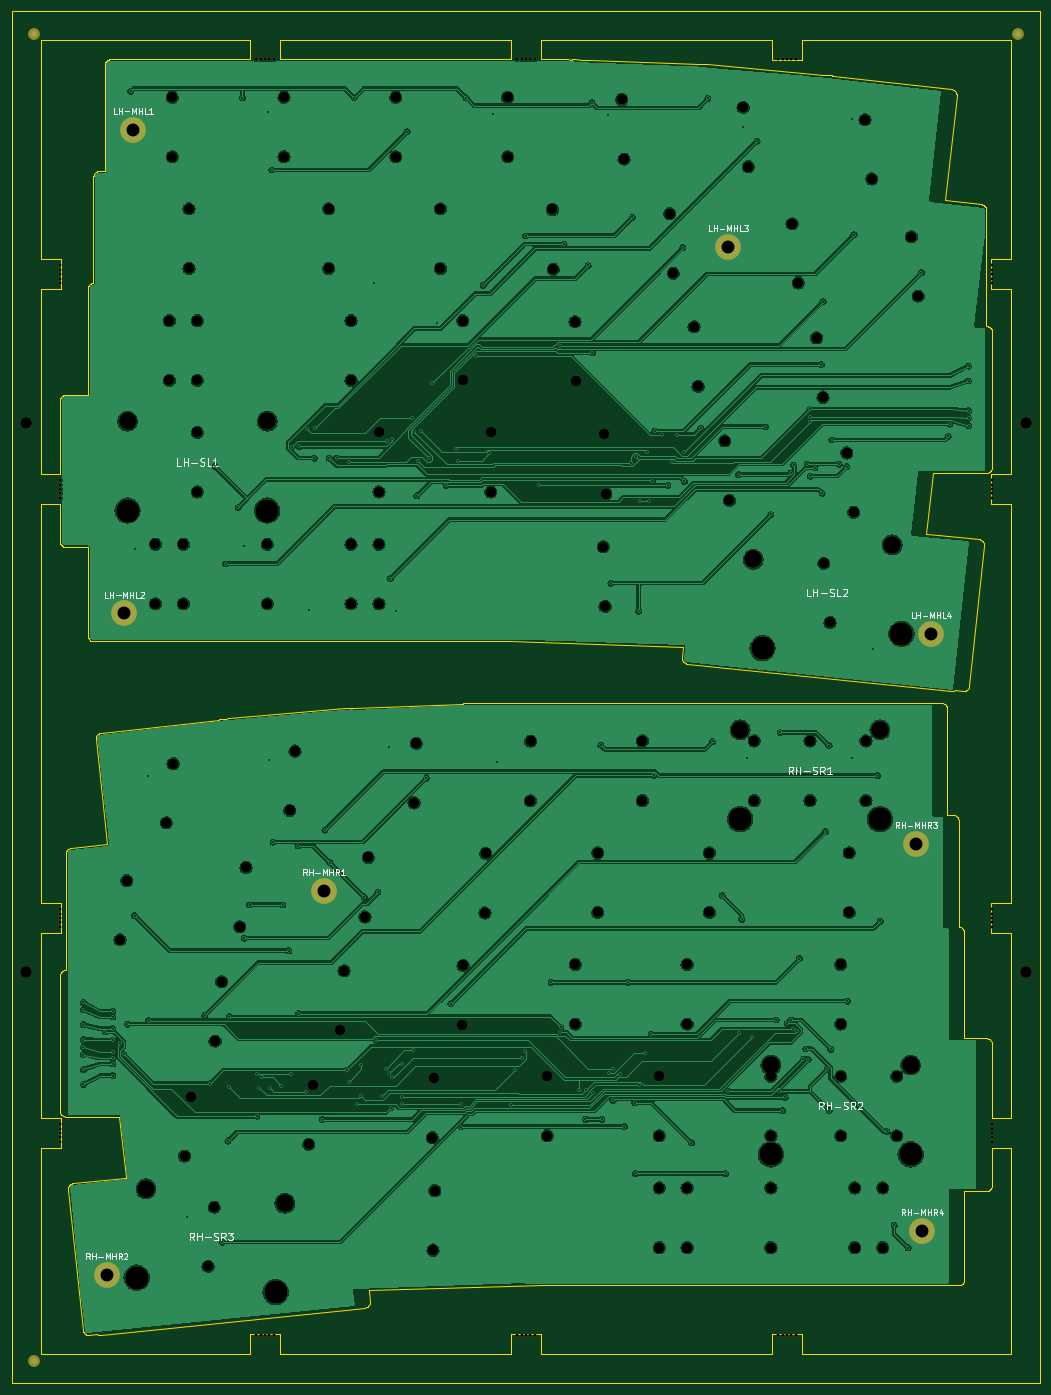
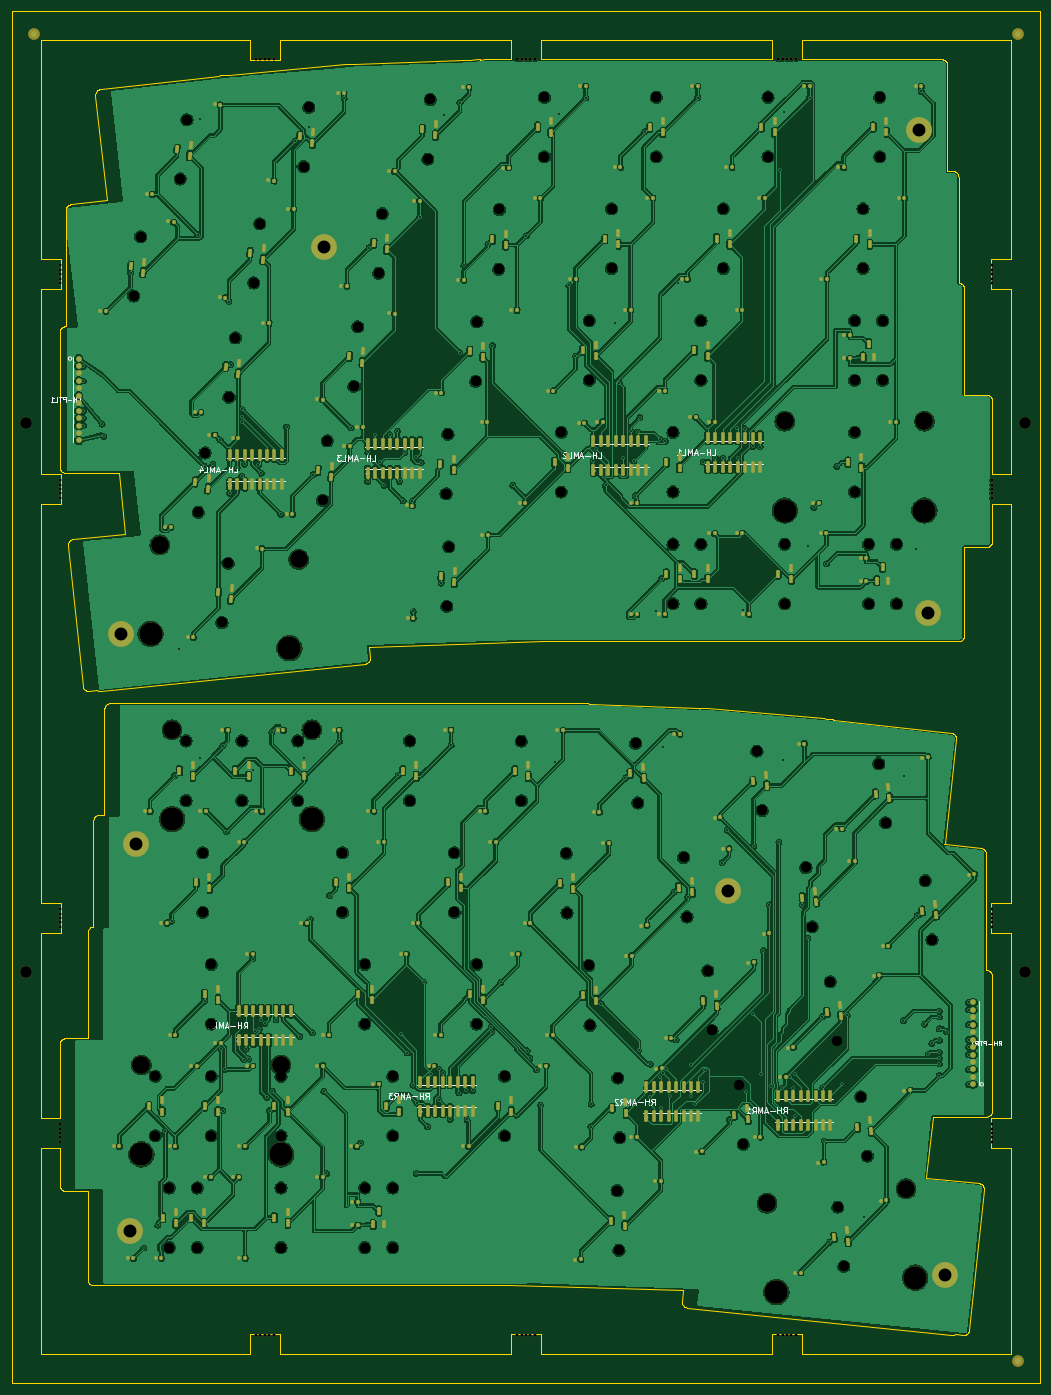
Circuit board: 11 layer files. Board 175.3 x 233.9 mm.
- bottom_copper: Symm60HE-Neo-Hall-Family-Panel-B_Cu.gbl (923384 bytes)
- bottom_mask: Symm60HE-Neo-Hall-Family-Panel-B_Mask.gbs (34158 bytes)
- paste: Symm60HE-Neo-Hall-Family-Panel-B_Paste.gbp (29835 bytes)
- bottom_silk: Symm60HE-Neo-Hall-Family-Panel-B_Silkscreen.gbo (52941 bytes)
- outline: Symm60HE-Neo-Hall-Family-Panel-Edge_Cuts.gm1 (33743 bytes)
- top_copper: Symm60HE-Neo-Hall-Family-Panel-F_Cu.gtl (392680 bytes)
- top_mask: Symm60HE-Neo-Hall-Family-Panel-F_Mask.gts (4798 bytes)
- paste: Symm60HE-Neo-Hall-Family-Panel-F_Paste.gtp (475 bytes)
- top_silk: Symm60HE-Neo-Hall-Family-Panel-F_Silkscreen.gto (29307 bytes)
- drill: Symm60HE-Neo-Hall-Family-Panel-NPTH.drl (4395 bytes)
- drill: Symm60HE-Neo-Hall-Family-Panel-PTH.drl (4300 bytes)

=== bottom_copper: Symm60HE-Neo-Hall-Family-Panel-B_Cu.gbl (923384 bytes, source omitted) ===
=== bottom_mask: Symm60HE-Neo-Hall-Family-Panel-B_Mask.gbs (34158 bytes, source omitted) ===
=== paste: Symm60HE-Neo-Hall-Family-Panel-B_Paste.gbp (29835 bytes, source omitted) ===
=== bottom_silk: Symm60HE-Neo-Hall-Family-Panel-B_Silkscreen.gbo (52941 bytes, source omitted) ===
=== outline: Symm60HE-Neo-Hall-Family-Panel-Edge_Cuts.gm1 (33743 bytes, source omitted) ===
=== top_copper: Symm60HE-Neo-Hall-Family-Panel-F_Cu.gtl (392680 bytes, source omitted) ===
=== top_mask: Symm60HE-Neo-Hall-Family-Panel-F_Mask.gts ===
%TF.GenerationSoftware,KiCad,Pcbnew,10.0.5*%
%TF.CreationDate,2026-09-13T13:36:46-04:00*%
%TF.ProjectId,Symm60HE-Neo-Hall-Family-Panel,53796d6d-3630-4484-952d-4e656f2d4861,rev?*%
%TF.SameCoordinates,Original*%
%TF.FileFunction,Soldermask,Top*%
%TF.FilePolarity,Negative*%
%FSLAX46Y46*%
G04 Gerber Fmt 4.6, Leading zero omitted, Abs format (unit mm)*
G04 Created by KiCad (PCBNEW 10.0.5) date 2026-09-13 13:36:46*
%MOMM*%
%LPD*%
G01*
G04 APERTURE LIST*
%ADD10C,4.400000*%
%ADD11C,3.048000*%
%ADD12C,3.987800*%
%ADD13C,0.500000*%
%ADD14C,2.000000*%
G04 APERTURE END LIST*
D10*
%TO.C,LH-MHL1*%
X12500000Y-11987500D03*
%TD*%
%TO.C,LH-MHL3*%
X113924300Y-32010500D03*
%TD*%
D11*
%TO.C,LH-SL1*%
X11525050Y-61700500D03*
D12*
X11525050Y-76940500D03*
D11*
X35337550Y-61700500D03*
D12*
X35337550Y-76940500D03*
%TD*%
D10*
%TO.C,LH-MHL4*%
X148500100Y-97987500D03*
%TD*%
%TO.C,LH-MHL2*%
X11000000Y-94487500D03*
%TD*%
D11*
%TO.C,LH-SL2*%
X118191625Y-85254435D03*
D12*
X119772734Y-100412195D03*
D11*
X141875625Y-82783952D03*
D12*
X143456734Y-97941712D03*
%TD*%
D11*
%TO.C,RH-SR2*%
X121205750Y-171457100D03*
D12*
X121205750Y-186697100D03*
D11*
X145018250Y-171457100D03*
D12*
X145018250Y-186697100D03*
%TD*%
D10*
%TO.C,RH-MHR4*%
X147000000Y-199745100D03*
%TD*%
%TO.C,RH-MHR1*%
X45000000Y-141767100D03*
%TD*%
%TO.C,RH-MHR2*%
X8000000Y-207245100D03*
%TD*%
D11*
%TO.C,RH-SR3*%
X14667675Y-192542552D03*
D12*
X13086566Y-207700312D03*
D11*
X38351675Y-195013035D03*
D12*
X36770566Y-210170795D03*
%TD*%
D10*
%TO.C,RH-MHR3*%
X146000000Y-133745100D03*
%TD*%
D11*
%TO.C,RH-SR1*%
X115967750Y-114307100D03*
D12*
X115967750Y-129547100D03*
D11*
X139780250Y-114307100D03*
D12*
X139780250Y-129547100D03*
%TD*%
D13*
%TO.C,MB1*%
X33463350Y0D03*
%TD*%
%TO.C,MB2*%
X34213350Y0D03*
%TD*%
%TO.C,MB3*%
X34963350Y0D03*
%TD*%
%TO.C,MB4*%
X35713350Y0D03*
%TD*%
%TO.C,MB5*%
X36463350Y0D03*
%TD*%
%TO.C,MB6*%
X33463350Y-217513200D03*
%TD*%
%TO.C,MB7*%
X34213350Y-217513200D03*
%TD*%
%TO.C,MB8*%
X34963350Y-217513200D03*
%TD*%
%TO.C,MB9*%
X35713350Y-217513200D03*
%TD*%
%TO.C,MB10*%
X36463350Y-217513200D03*
%TD*%
%TO.C,MB11*%
X77962150Y0D03*
%TD*%
%TO.C,MB12*%
X78712150Y0D03*
%TD*%
%TO.C,MB13*%
X79462150Y0D03*
%TD*%
%TO.C,MB14*%
X80212150Y0D03*
%TD*%
%TO.C,MB15*%
X80962150Y0D03*
%TD*%
%TO.C,MB16*%
X77962150Y-217513200D03*
%TD*%
%TO.C,MB17*%
X78712150Y-217513200D03*
%TD*%
%TO.C,MB18*%
X79462150Y-217513200D03*
%TD*%
%TO.C,MB19*%
X80212150Y-217513200D03*
%TD*%
%TO.C,MB20*%
X80962150Y-217513200D03*
%TD*%
%TO.C,MB21*%
X122460950Y0D03*
%TD*%
%TO.C,MB22*%
X123210950Y0D03*
%TD*%
%TO.C,MB23*%
X123960950Y0D03*
%TD*%
%TO.C,MB24*%
X124710950Y0D03*
%TD*%
%TO.C,MB25*%
X125460950Y0D03*
%TD*%
%TO.C,MB26*%
X122460950Y-217513200D03*
%TD*%
%TO.C,MB27*%
X123210950Y-217513200D03*
%TD*%
%TO.C,MB28*%
X123960950Y-217513200D03*
%TD*%
%TO.C,MB29*%
X124710950Y-217513200D03*
%TD*%
%TO.C,MB30*%
X125460950Y-217513200D03*
%TD*%
%TO.C,MB31*%
X0Y-35137240D03*
%TD*%
%TO.C,MB32*%
X0Y-35887240D03*
%TD*%
%TO.C,MB33*%
X0Y-36637240D03*
%TD*%
%TO.C,MB34*%
X0Y-37387240D03*
%TD*%
%TO.C,MB35*%
X0Y-38137240D03*
%TD*%
%TO.C,MB36*%
X158924300Y-35137240D03*
%TD*%
%TO.C,MB37*%
X158924300Y-35887240D03*
%TD*%
%TO.C,MB38*%
X158924300Y-36637240D03*
%TD*%
%TO.C,MB39*%
X158924300Y-37387240D03*
%TD*%
%TO.C,MB40*%
X158924300Y-38137240D03*
%TD*%
%TO.C,MB41*%
X0Y-71774490D03*
%TD*%
%TO.C,MB42*%
X0Y-72524490D03*
%TD*%
%TO.C,MB43*%
X0Y-73274490D03*
%TD*%
%TO.C,MB44*%
X0Y-74024490D03*
%TD*%
%TO.C,MB45*%
X0Y-74774490D03*
%TD*%
%TO.C,MB46*%
X158924300Y-71774490D03*
%TD*%
%TO.C,MB47*%
X158924300Y-72524490D03*
%TD*%
%TO.C,MB48*%
X158924300Y-73274490D03*
%TD*%
%TO.C,MB49*%
X158924300Y-74024490D03*
%TD*%
%TO.C,MB50*%
X158924300Y-74774490D03*
%TD*%
%TO.C,MB51*%
X0Y-144893840D03*
%TD*%
%TO.C,MB52*%
X0Y-145643840D03*
%TD*%
%TO.C,MB53*%
X0Y-146393840D03*
%TD*%
%TO.C,MB54*%
X0Y-147143840D03*
%TD*%
%TO.C,MB55*%
X0Y-147893840D03*
%TD*%
%TO.C,MB56*%
X158924300Y-144893840D03*
%TD*%
%TO.C,MB57*%
X158924300Y-145643840D03*
%TD*%
%TO.C,MB58*%
X158924300Y-146393840D03*
%TD*%
%TO.C,MB59*%
X158924300Y-147143840D03*
%TD*%
%TO.C,MB60*%
X158924300Y-147893840D03*
%TD*%
%TO.C,MB61*%
X0Y-181531090D03*
%TD*%
%TO.C,MB62*%
X0Y-182281090D03*
%TD*%
%TO.C,MB63*%
X0Y-183031090D03*
%TD*%
%TO.C,MB64*%
X0Y-183781090D03*
%TD*%
%TO.C,MB65*%
X0Y-184531090D03*
%TD*%
%TO.C,MB66*%
X158924300Y-181531090D03*
%TD*%
%TO.C,MB67*%
X158924300Y-182281090D03*
%TD*%
%TO.C,MB68*%
X158924300Y-183031090D03*
%TD*%
%TO.C,MB69*%
X158924300Y-183781090D03*
%TD*%
%TO.C,MB70*%
X158924300Y-184531090D03*
%TD*%
D14*
%TO.C,FIDF1*%
X-4350000Y4350000D03*
%TD*%
%TO.C,FIDF2*%
X163274300Y4350000D03*
%TD*%
%TO.C,FIDF3*%
X-4350000Y-221863200D03*
%TD*%
%TO.C,TH1*%
X-5700000Y-61973960D03*
%TD*%
%TO.C,TH2*%
X164624300Y-61973960D03*
%TD*%
%TO.C,TH3*%
X-5700000Y-155539240D03*
%TD*%
%TO.C,TH4*%
X164624300Y-155539240D03*
%TD*%
M02*

=== paste: Symm60HE-Neo-Hall-Family-Panel-F_Paste.gtp ===
%TF.GenerationSoftware,KiCad,Pcbnew,10.0.5*%
%TF.CreationDate,2026-09-13T13:36:46-04:00*%
%TF.ProjectId,Symm60HE-Neo-Hall-Family-Panel,53796d6d-3630-4484-952d-4e656f2d4861,rev?*%
%TF.SameCoordinates,Original*%
%TF.FileFunction,Paste,Top*%
%TF.FilePolarity,Positive*%
%FSLAX46Y46*%
G04 Gerber Fmt 4.6, Leading zero omitted, Abs format (unit mm)*
G04 Created by KiCad (PCBNEW 10.0.5) date 2026-09-13 13:36:46*
%MOMM*%
%LPD*%
G01*
G04 APERTURE LIST*
G04 APERTURE END LIST*
M02*

=== top_silk: Symm60HE-Neo-Hall-Family-Panel-F_Silkscreen.gto (29307 bytes, source omitted) ===
=== drill: Symm60HE-Neo-Hall-Family-Panel-NPTH.drl ===
M48
; DRILL file KiCad 10.0.5 date 2026-09-13T13:36:46
; FORMAT={-:-/ absolute / metric / decimal}
; #@! TF.CreationDate,2026-09-13T13:36:46-04:00
; #@! TF.GenerationSoftware,Kicad,Pcbnew,10.0.5
; #@! TF.FileFunction,NonPlated,1,2,NPTH
FMAT,2
METRIC
; #@! TA.AperFunction,NonPlated,NPTH,ComponentDrill
T1C0.500
; #@! TA.AperFunction,NonPlated,NPTH,ComponentDrill
T2C1.750
; #@! TA.AperFunction,NonPlated,NPTH,ComponentDrill
T3C2.000
; #@! TA.AperFunction,NonPlated,NPTH,ComponentDrill
T4C3.048
; #@! TA.AperFunction,NonPlated,NPTH,ComponentDrill
T5C3.988
%
G90
G05
T1
X0.0Y-35.137
X0.0Y-35.887
X0.0Y-36.637
X0.0Y-37.387
X0.0Y-38.137
X0.0Y-71.774
X0.0Y-72.524
X0.0Y-73.274
X0.0Y-74.024
X0.0Y-74.774
X0.0Y-144.894
X0.0Y-145.644
X0.0Y-146.394
X0.0Y-147.144
X0.0Y-147.894
X0.0Y-181.531
X0.0Y-182.281
X0.0Y-183.031
X0.0Y-183.781
X0.0Y-184.531
X33.463Y0.0
X33.463Y-217.513
X34.213Y0.0
X34.213Y-217.513
X34.963Y0.0
X34.963Y-217.513
X35.713Y0.0
X35.713Y-217.513
X36.463Y0.0
X36.463Y-217.513
X77.962Y0.0
X77.962Y-217.513
X78.712Y0.0
X78.712Y-217.513
X79.462Y0.0
X79.462Y-217.513
X80.212Y0.0
X80.212Y-217.513
X80.962Y0.0
X80.962Y-217.513
X122.461Y0.0
X122.461Y-217.513
X123.211Y0.0
X123.211Y-217.513
X123.961Y0.0
X123.961Y-217.513
X124.711Y0.0
X124.711Y-217.513
X125.461Y0.0
X125.461Y-217.513
X158.924Y-35.137
X158.924Y-35.887
X158.924Y-36.637
X158.924Y-37.387
X158.924Y-38.137
X158.924Y-71.774
X158.924Y-72.524
X158.924Y-73.274
X158.924Y-74.024
X158.924Y-74.774
X158.924Y-144.894
X158.924Y-145.644
X158.924Y-146.394
X158.924Y-147.144
X158.924Y-147.894
X158.924Y-181.531
X158.924Y-182.281
X158.924Y-183.031
X158.924Y-183.781
X158.924Y-184.531
T2
X10.24Y-150.115
X11.39Y-140.021
X16.287Y-82.655
X16.287Y-92.816
X18.144Y-130.164
X18.669Y-44.555
X18.669Y-54.715
X19.145Y-6.455
X19.145Y-16.616
X19.294Y-120.07
X21.05Y-82.655
X21.05Y-92.816
X21.242Y-186.968
X22.003Y-25.505
X22.003Y-35.666
X22.386Y-176.872
X23.431Y-44.555
X23.431Y-54.715
X23.431Y-63.605
X23.431Y-73.766
X25.258Y-205.778
X26.312Y-195.673
X26.456Y-167.363
X27.566Y-157.263
X30.669Y-147.892
X31.725Y-137.787
X35.337Y-82.655
X35.337Y-92.816
X38.195Y-6.455
X38.195Y-16.616
X39.195Y-128.06
X40.083Y-117.939
X42.408Y-184.949
X43.22Y-174.821
X45.815Y-25.505
X45.815Y-35.666
X47.755Y-165.519
X48.441Y-155.382
X49.625Y-44.555
X49.625Y-54.715
X49.625Y-82.655
X49.625Y-92.816
X51.999Y-146.212
X52.585Y-136.069
X54.388Y-63.605
X54.388Y-73.766
X54.388Y-82.655
X54.388Y-92.816
X57.245Y-6.455
X57.245Y-16.616
X60.374Y-126.777
X60.762Y-116.625
X63.475Y-183.825
X63.606Y-203.008
X63.789Y-173.67
X63.922Y-192.853
X64.865Y-25.505
X64.865Y-35.666
X68.536Y-164.652
X68.675Y-44.555
X68.675Y-54.715
X68.732Y-154.494
X72.457Y-145.532
X72.575Y-135.372
X73.442Y-63.611
X73.447Y-73.77
X76.306Y-6.476
X76.328Y-16.635
X80.216Y-126.392
X80.238Y-116.232
X83.097Y-183.527
X83.103Y-173.367
X83.97Y-25.616
X84.088Y-35.775
X87.813Y-44.737
X87.869Y-154.312
X87.869Y-164.472
X88.008Y-54.896
X91.679Y-135.262
X91.679Y-145.422
X92.622Y-83.097
X92.755Y-63.913
X92.937Y-93.252
X93.069Y-74.068
X95.784Y-6.867
X96.171Y-17.02
X99.299Y-116.212
X99.299Y-126.372
X102.156Y-173.362
X102.156Y-183.522
X102.156Y-192.412
X102.156Y-202.572
X103.96Y-26.312
X104.545Y-36.455
X106.918Y-154.312
X106.918Y-164.472
X106.918Y-192.412
X106.918Y-202.572
X108.104Y-45.624
X108.789Y-55.761
X110.729Y-135.262
X110.729Y-145.422
X113.323Y-65.065
X114.135Y-75.192
X116.46Y-8.183
X117.348Y-18.304
X118.349Y-116.212
X118.349Y-126.372
X121.206Y-173.362
X121.206Y-183.522
X121.206Y-192.412
X121.206Y-202.572
X124.818Y-28.029
X125.875Y-38.134
X127.874Y-116.212
X127.874Y-126.372
X128.979Y-47.506
X130.088Y-57.605
X130.231Y-85.914
X131.285Y-96.019
X133.112Y-154.312
X133.112Y-164.472
X133.112Y-173.362
X133.112Y-183.522
X134.159Y-67.116
X134.541Y-135.262
X134.541Y-145.422
X135.304Y-77.211
X135.494Y-192.412
X135.494Y-202.572
X137.249Y-10.313
X137.399Y-116.212
X137.399Y-126.372
X138.399Y-20.408
X140.256Y-192.412
X140.256Y-202.572
X142.637Y-173.362
X142.637Y-183.522
X145.155Y-30.264
X146.305Y-40.359
T3
X-5.7Y-61.974
X-5.7Y-155.539
X164.624Y-61.974
X164.624Y-155.539
T4
X11.525Y-61.7
X14.668Y-192.543
X35.338Y-61.7
X38.352Y-195.013
X115.968Y-114.307
X118.192Y-85.254
X121.206Y-171.457
X139.78Y-114.307
X141.876Y-82.784
X145.018Y-171.457
T5
X11.525Y-76.941
X13.087Y-207.7
X35.338Y-76.941
X36.771Y-210.171
X115.968Y-129.547
X119.773Y-100.412
X121.206Y-186.697
X139.78Y-129.547
X143.457Y-97.942
X145.018Y-186.697
M30

=== drill: Symm60HE-Neo-Hall-Family-Panel-PTH.drl ===
M48
; DRILL file KiCad 10.0.5 date 2026-09-13T13:36:46
; FORMAT={-:-/ absolute / metric / decimal}
; #@! TF.CreationDate,2026-09-13T13:36:46-04:00
; #@! TF.GenerationSoftware,Kicad,Pcbnew,10.0.5
; #@! TF.FileFunction,Plated,1,2,PTH
FMAT,2
METRIC
; #@! TA.AperFunction,Plated,PTH,ViaDrill
T1C0.300
; #@! TA.AperFunction,Plated,PTH,ComponentDrill
T2C2.200
%
G90
G05
T1
X4.009Y-160.782
X4.009Y-162.052
X4.009Y-164.592
X4.009Y-167.132
X4.009Y-168.402
X4.009Y-169.672
X4.009Y-172.212
X4.009Y-174.752
X7.747Y-165.793
X9.0Y-162.267
X9.0Y-163.267
X9.0Y-165.267
X9.0Y-167.267
X9.0Y-169.267
X9.0Y-170.267
X9.0Y-171.267
X9.0Y-173.267
X10.264Y-167.788
X10.904Y-169.655
X11.52Y-164.481
X12.065Y-5.463
X12.743Y-145.995
X12.879Y-83.548
X14.996Y-122.201
X15.107Y-163.875
X21.745Y-197.36
X24.726Y-162.971
X25.532Y-174.663
X26.45Y-69.391
X27.716Y-201.643
X28.243Y-86.021
X28.638Y-184.415
X28.825Y-175.287
X28.912Y-163.208
X30.372Y-76.406
X31.115Y-6.543
X31.305Y-83.023
X31.408Y-149.818
X32.328Y-144.144
X33.58Y-180.185
X33.67Y-172.987
X33.905Y-175.292
X34.37Y-173.555
X35.41Y-8.938
X35.7Y-119.505
X35.841Y-175.457
X36.135Y-18.866
X36.348Y-133.457
X37.708Y-174.99
X37.982Y-144.144
X39.019Y-151.98
X39.315Y-172.975
X39.555Y-66.021
X40.628Y-134.085
X40.712Y-162.705
X40.825Y-66.009
X41.989Y-176.031
X42.095Y-63.015
X42.417Y-93.81
X43.365Y-67.983
X43.557Y-62.809
X44.73Y-180.758
X45.176Y-131.419
X45.905Y-67.984
X46.034Y-136.955
X47.175Y-67.962
X48.958Y-172.366
X49.238Y-174.323
X49.253Y-68.655
X50.165Y-6.543
X50.682Y-178.184
X51.325Y-176.754
X51.365Y-171.451
X51.887Y-142.809
X53.52Y-38.111
X53.853Y-167.164
X54.215Y-141.993
X54.903Y-176.758
X55.547Y-172.109
X55.68Y-65.116
X56.072Y-117.179
X56.159Y-172.888
X56.323Y-88.533
X56.405Y-178.731
X56.565Y-64.791
X56.687Y-173.505
X57.327Y-94.013
X58.264Y-171.301
X58.271Y-178.131
X58.379Y-176.861
X59.178Y-12.331
X60.038Y-61.081
X60.25Y-168.934
X60.424Y-63.533
X60.86Y-74.404
X61.084Y-68.466
X61.595Y-63.429
X62.49Y-122.53
X62.839Y-68.005
X63.515Y-55.252
X64.206Y-44.983
X65.846Y-72.644
X66.662Y-160.978
X67.441Y-66.42
X67.945Y-68.432
X68.357Y-178.131
X68.37Y-181.962
X69.252Y-6.578
X71.015Y-50.591
X72.137Y-38.538
X73.115Y-67.213
X73.852Y-9.282
X74.555Y-119.861
X76.954Y-178.266
X77.633Y-172.262
X78.779Y-170.229
X79.267Y-169.016
X79.407Y-30.101
X81.68Y-72.637
X83.737Y-157.348
X85.175Y-48.821
X85.32Y-165.845
X85.384Y-165.043
X85.961Y-31.512
X88.555Y-175.78
X89.576Y-180.713
X89.659Y-175.784
X90.039Y-35.154
X90.697Y-7.386
X90.749Y-50.029
X90.869Y-176.222
X92.219Y-116.941
X92.365Y-180.713
X93.479Y-9.484
X93.635Y-172.789
X93.916Y-89.31
X94.27Y-172.155
X94.286Y-177.46
X95.556Y-172.964
X96.211Y-181.962
X96.891Y-157.348
X97.324Y-68.77
X97.581Y-26.907
X98.037Y-177.899
X98.148Y-189.937
X98.185Y-67.842
X98.682Y-94.1
X98.723Y-174.871
X98.816Y-75.288
X99.728Y-169.406
X100.095Y-67.007
X100.382Y-75.288
X100.811Y-166.193
X100.989Y-71.944
X101.237Y-122.093
X101.365Y-63.393
X102.635Y-64.008
X103.63Y-72.637
X104.38Y-68.682
X105.175Y-64.008
X106.193Y-32.123
X106.388Y-66.997
X106.433Y-71.975
X107.653Y-184.719
X109.28Y-62.861
X110.454Y-6.693
X111.269Y-116.3
X112.9Y-142.568
X113.471Y-189.937
X113.894Y-175.934
X115.705Y-70.819
X115.835Y-165.99
X116.229Y-146.623
X116.418Y-11.574
X117.212Y-119.159
X117.981Y-166.602
X118.85Y-13.956
X120.268Y-62.663
X121.208Y-77.602
X122.095Y-163.772
X122.667Y-175.938
X122.778Y-114.749
X123.156Y-179.255
X123.62Y-176.967
X123.988Y-164.373
X124.566Y-70.557
X124.635Y-163.769
X124.914Y-165.376
X125.061Y-69.192
X125.716Y-165.655
X125.931Y-121.148
X126.034Y-153.328
X126.735Y-170.428
X127.175Y-168.701
X127.405Y-69.014
X127.545Y-170.54
X127.847Y-60.908
X127.848Y-61.775
X127.855Y-59.713
X127.912Y-71.054
X128.675Y-69.64
X129.785Y-52.072
X129.945Y-73.965
X130.083Y-41.313
X130.533Y-131.653
X130.788Y-172.176
X131.112Y-117.016
X131.143Y-179.221
X131.414Y-168.77
X131.607Y-64.903
X132.84Y-69.014
X134.136Y-69.459
X134.249Y-160.559
X135.009Y-10.188
X135.068Y-119.148
X135.371Y-29.908
X138.566Y-100.553
X139.354Y-122.11
X139.85Y-146.928
X140.951Y-182.773
X142.197Y-198.767
X144.599Y-202.615
X146.861Y-36.384
X151.423Y-64.297
X151.715Y-62.193
X154.915Y-52.295
X154.915Y-54.835
X154.915Y-59.915
X154.915Y-61.185
X154.915Y-62.456
T2
X8.0Y-207.245
X11.0Y-94.487
X12.5Y-11.987
X45.0Y-141.767
X113.924Y-32.011
X146.0Y-133.745
X147.0Y-199.745
X148.5Y-97.987
M30
